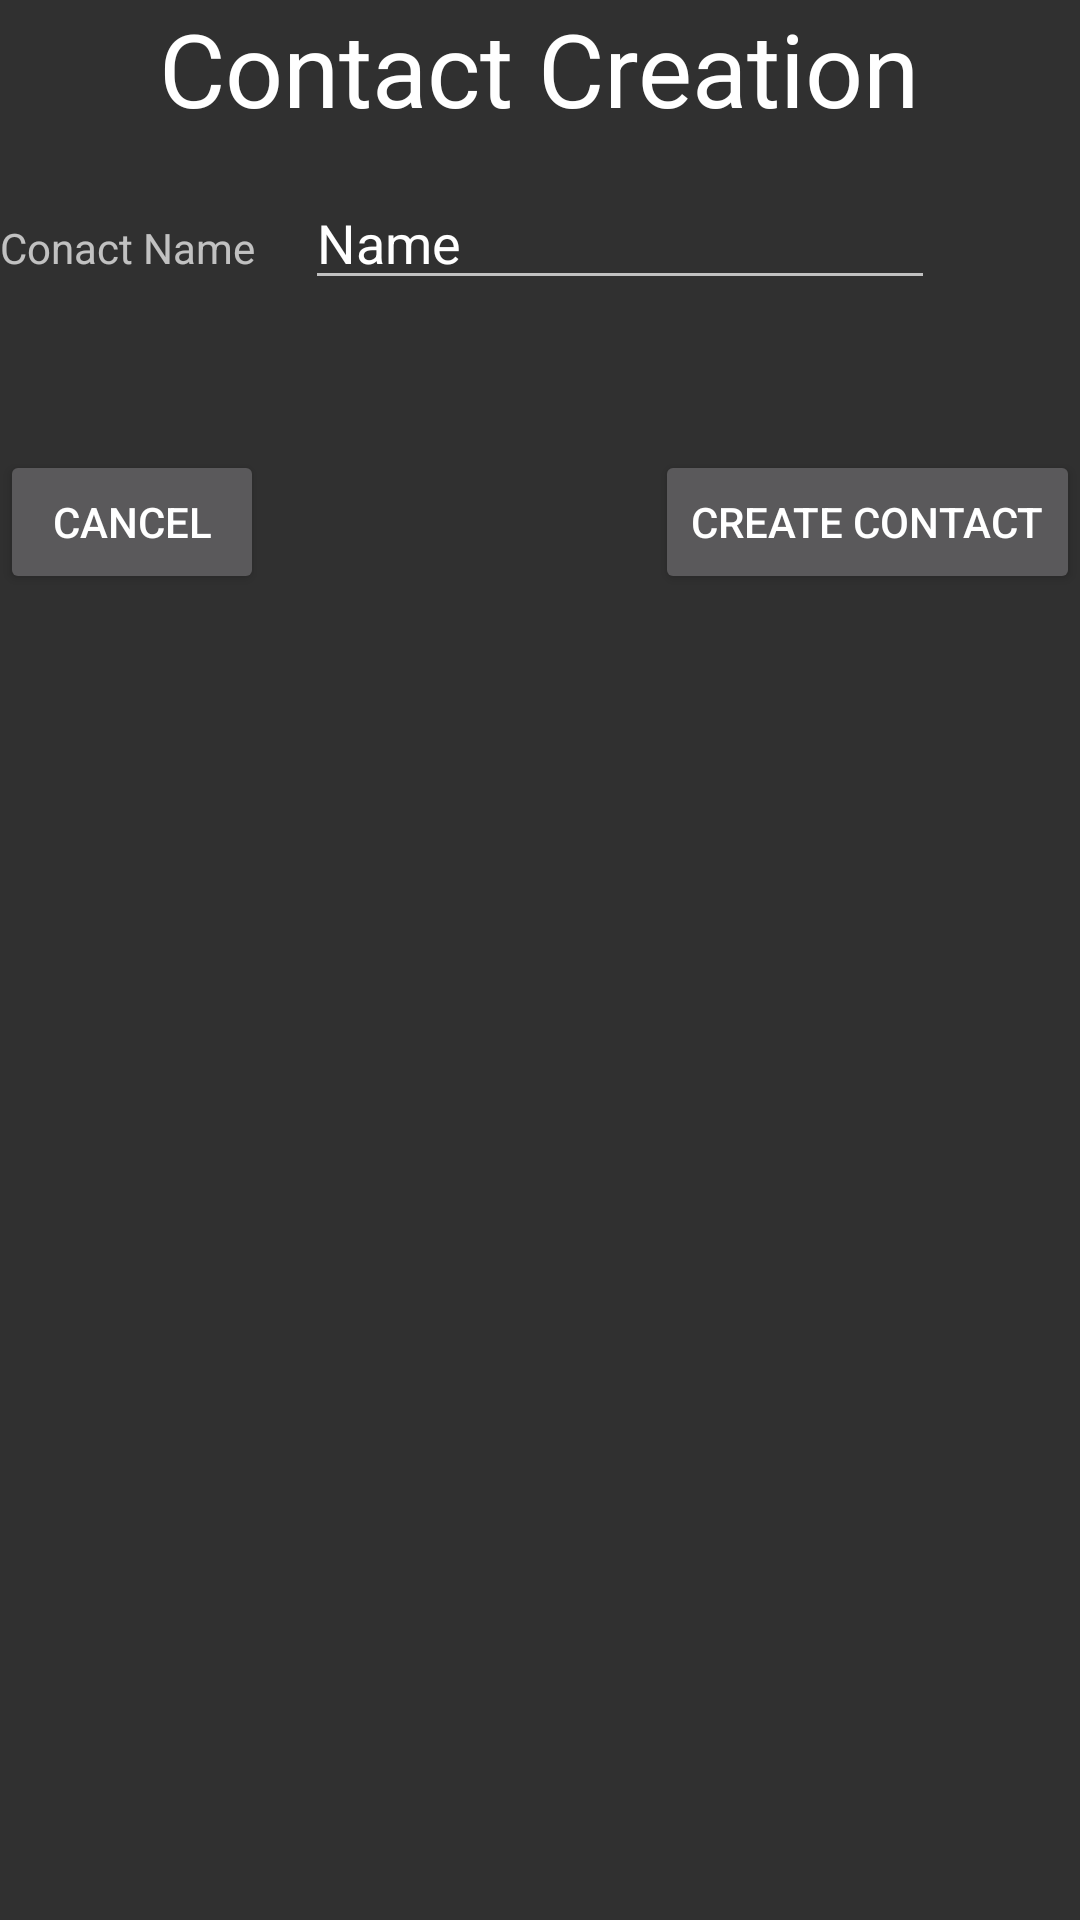

Produce the Android XML layout that renders to this screen, including the resource entries it uses.
<!-- AndroidManifest.xml: activity theme Theme.AppCompat.NoActionBar -->
<!-- res/layout/activity_contact_creation.xml -->
<?xml version="1.0" encoding="utf-8"?>
<androidx.constraintlayout.widget.ConstraintLayout xmlns:android="http://schemas.android.com/apk/res/android"
    xmlns:app="http://schemas.android.com/apk/res-auto"
    xmlns:tools="http://schemas.android.com/tools"
    android:id="@+id/main"
    style="@style/TextAppearance.AppCompat"
    android:layout_width="match_parent"
    android:layout_height="match_parent"
    android:theme="@style/Theme.AppCompat"
    tools:context=".ContactCreationActivity">

    <LinearLayout
        android:layout_width="match_parent"
        android:layout_height="match_parent"
        android:orientation="vertical">

        <TextView
            android:id="@+id/textView2"
            android:layout_width="wrap_content"
            android:layout_height="wrap_content"
            android:layout_gravity="center_horizontal"
            android:text="Contact Creation"
            android:textColor="#FFFFFF"
            android:textSize="34sp" />

        <Space
            android:layout_width="match_parent"
            android:layout_height="40px" />

        <LinearLayout
            android:layout_width="wrap_content"
            android:layout_height="wrap_content"
            android:orientation="horizontal">

            <TextView
                android:id="@+id/textView3"
                android:layout_width="wrap_content"
                android:layout_height="wrap_content"
                android:layout_weight="1"
                android:text="Conact Name" />

            <Space
                android:layout_width="50px"
                android:layout_height="wrap_content"
                android:layout_weight="1" />

            <EditText
                android:id="@+id/ContactIDEditText"
                android:layout_width="wrap_content"
                android:layout_height="wrap_content"
                android:layout_weight="1"
                android:ems="10"
                android:inputType="text"
                android:text="Name" />

        </LinearLayout>

        <Space
            android:layout_width="match_parent"
            android:layout_height="150px" />

        <LinearLayout
            android:layout_width="wrap_content"
            android:layout_height="match_parent"
            android:layout_gravity="center_horizontal"
            android:foregroundGravity="center_horizontal"
            android:gravity="center_horizontal"
            android:orientation="horizontal">

            <Button
                android:id="@+id/ContactCancelButton"
                android:layout_width="match_parent"
                android:layout_height="wrap_content"
                android:text="Cancel" />

            <Space
                android:layout_width="550px"
                android:layout_height="wrap_content"
                android:layout_weight="1" />

            <Button
                android:id="@+id/ContactCreateContactButton"
                android:layout_width="match_parent"
                android:layout_height="wrap_content"
                android:text="Create Contact"
                android:textColor="#FFFFFF" />
        </LinearLayout>

    </LinearLayout>
</androidx.constraintlayout.widget.ConstraintLayout>
<!-- resources referenced by this layout -->
<resources>

</resources>
